Run: headless pygame with SDL's dummy video driver; simulated clock (each Clock.tick advances the game by its frame time, no real sleeping); random seed 0; keys injected as events and as key.get_pressed() state; mouse plan: one left click at the window centre at the start of phase 2, then a move to the lower-right quarter at the start of phase 3.
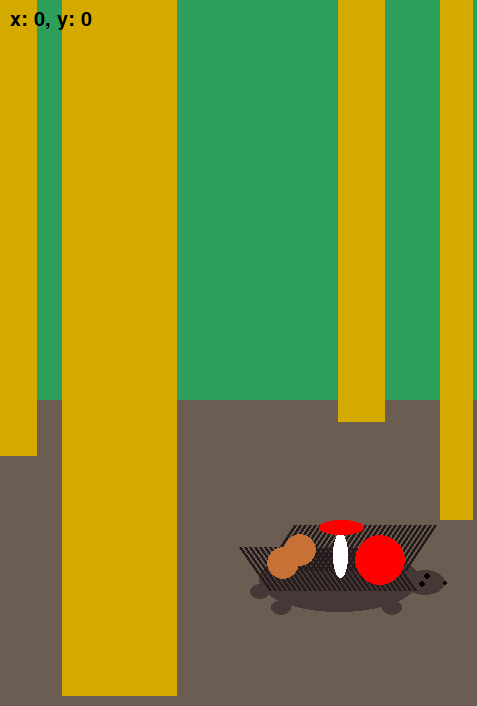
Frame 1 of 4 · flips 1–60 · no input
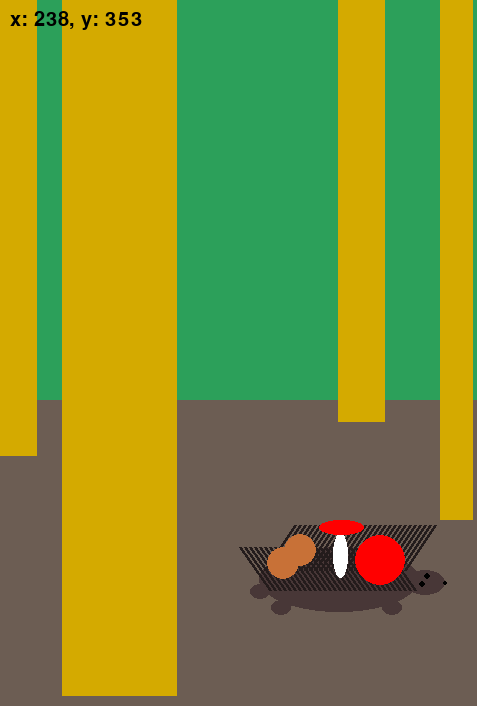
Frame 2 of 4 · flips 61–180 · clicked the window centre · tapped SPACE, RETURN · held RIGHT (→), D
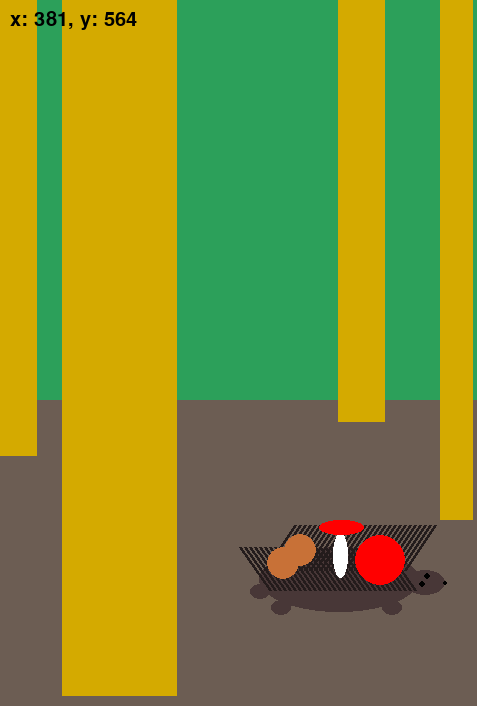
Frame 3 of 4 · flips 181–300 · moved the mouse to the lower-right quarter · held DOWN (↓), S
Frame 4 of 4 · flips 301–420 · held LEFT (←), A, UP (↑), W · screen unchanged from frame 3, image omitted

The pygame program that drew these frames:

import pygame
pygame.init()
font = pygame.font.SysFont(None, 30)

screen = pygame.display.set_mode((477, 706))
pygame.display.set_caption("Еж в лесу")

running = True
while running:
    for event in pygame.event.get():
        if event.type == pygame.QUIT:
            running = False

    screen.fill((44,160,90))
    pygame.draw.polygon(screen, (108,93,83), [
        (0, 400), (477, 400), (477, 706), (0, 706), (0, 400)
         ])
    pygame.draw.polygon(screen, (212,170,0), [
        (0, 0), (36, 0), (36, 455), (0, 455), (0, 0)
         ])
    pygame.draw.polygon(screen, (212,170,0), [
        (62, 0), (176, 0), (176, 695), (62, 695), (62, 0)
         ])
    pygame.draw.polygon(screen, (212,170,0), [
        (338, 0), (384, 0), (384, 421), (338, 421), (338, 0)
         ])
    pygame.draw.polygon(screen, (212,170,0), [
        (440, 0), (472, 0), (472, 519), (440, 519), (440, 0)
         ])
    pygame.draw.ellipse(screen, (72,55,55), (259, 547, 160, 65))
    pygame.draw.ellipse(screen, (72,55,55), (382, 600, 20, 15))
    pygame.draw.ellipse(screen, (72,55,55), (271, 600, 20, 15))
    pygame.draw.ellipse(screen, (72,55,55), (250, 584, 20, 15))
    pygame.draw.ellipse(screen, (72,55,55), (405, 570, 40, 25))
    pygame.draw.circle(screen, (0, 0, 0), (445, 583), 2)
    pygame.draw.circle(screen, (0, 0, 0), (422, 584), 3)
    pygame.draw.circle(screen, (0, 0, 0), (427, 576), 3)
    pygame.draw.line(screen, (36,28,28), (240,547), (270,590), 3)
    pygame.draw.line(screen, (36,28,28), (245,547), (275,590), 3)
    pygame.draw.line(screen, (36,28,28), (250,547), (280,590), 3)
    pygame.draw.line(screen, (36,28,28), (255,547), (285,590), 3)
    pygame.draw.line(screen, (36,28,28), (260,547), (290,590), 3)
    pygame.draw.line(screen, (36,28,28), (265,547), (295,590), 3)
    pygame.draw.line(screen, (36,28,28), (270,547), (300,590), 3)
    pygame.draw.line(screen, (36,28,28), (275,547), (305,590), 3)
    pygame.draw.line(screen, (36,28,28), (280,547), (310,590), 3)
    pygame.draw.line(screen, (36,28,28), (285,547), (315,590), 3)
    pygame.draw.line(screen, (36,28,28), (290,547), (320,590), 3)
    pygame.draw.line(screen, (36,28,28), (295,547), (325,590), 3)
    pygame.draw.line(screen, (36,28,28), (300,547), (330,590), 3)
    pygame.draw.line(screen, (36,28,28), (305,547), (335,590), 3)
    pygame.draw.line(screen, (36,28,28), (310,547), (340,590), 3)
    pygame.draw.line(screen, (36,28,28), (315,547), (345,590), 3)
    pygame.draw.line(screen, (36,28,28), (320,547), (350,590), 3)
    pygame.draw.line(screen, (36,28,28), (325,547), (355,590), 3)
    pygame.draw.line(screen, (36,28,28), (330,547), (360,590), 3)
    pygame.draw.line(screen, (36,28,28), (335,547), (365,590), 3)
    pygame.draw.line(screen, (36,28,28), (340,547), (370,590), 3)
    pygame.draw.line(screen, (36,28,28), (345,547), (375,590), 3)
    pygame.draw.line(screen, (36,28,28), (350,547), (380,590), 3)
    pygame.draw.line(screen, (36,28,28), (355,547), (385,590), 3)
    pygame.draw.line(screen, (36,28,28), (360,547), (390,590), 3)
    pygame.draw.line(screen, (36,28,28), (365,547), (395,590), 3)
    pygame.draw.line(screen, (36,28,28), (370,547), (400,590), 3)
    pygame.draw.line(screen, (36,28,28), (375,547), (405,590), 3)
    pygame.draw.line(screen, (36,28,28), (380,547), (410,590), 3)
    pygame.draw.line(screen, (36,28,28), (385,547), (415,590), 3)
    pygame.draw.line(screen, (36,28,28), (265,570), (295,525), 3)
    pygame.draw.line(screen, (36,28,28), (270,570), (300,525), 3)
    pygame.draw.line(screen, (36,28,28), (275,570), (305,525), 3)
    pygame.draw.line(screen, (36,28,28), (280,570), (310,525), 3)
    pygame.draw.line(screen, (36,28,28), (285,570), (315,525), 3)
    pygame.draw.line(screen, (36,28,28), (290,570), (320,525), 3)
    pygame.draw.line(screen, (36,28,28), (295,570), (325,525), 3)
    pygame.draw.line(screen, (36,28,28), (300,570), (330,525), 3)
    pygame.draw.line(screen, (36,28,28), (305,570), (335,525), 3)
    pygame.draw.line(screen, (36,28,28), (310,570), (340,525), 3)
    pygame.draw.line(screen, (36,28,28), (315,570), (345,525), 3)
    pygame.draw.line(screen, (36,28,28), (320,570), (350,525), 3)
    pygame.draw.line(screen, (36,28,28), (325,570), (355,525), 3)
    pygame.draw.line(screen, (36,28,28), (330,570), (360,525), 3)
    pygame.draw.line(screen, (36,28,28), (335,570), (365,525), 3)
    pygame.draw.line(screen, (36,28,28), (340,570), (370,525), 3)
    pygame.draw.line(screen, (36,28,28), (345,570), (375,525), 3)
    pygame.draw.line(screen, (36,28,28), (350,570), (380,525), 3)
    pygame.draw.line(screen, (36,28,28), (355,570), (385,525), 3)
    pygame.draw.line(screen, (36,28,28), (360,570), (390,525), 3)
    pygame.draw.line(screen, (36,28,28), (365,570), (395,525), 3)
    pygame.draw.line(screen, (36,28,28), (370,570), (400,525), 3)
    pygame.draw.line(screen, (36,28,28), (375,570), (405,525), 3)
    pygame.draw.line(screen, (36,28,28), (380,570), (410,525), 3)
    pygame.draw.line(screen, (36,28,28), (385,570), (415,525), 3)
    pygame.draw.line(screen, (36,28,28), (390,570), (420,525), 3)
    pygame.draw.line(screen, (36,28,28), (395,570), (425,525), 3)
    pygame.draw.line(screen, (36,28,28), (400,570), (430,525), 3)
    pygame.draw.line(screen, (36,28,28), (405,570), (435,525), 3)
    pygame.draw.circle(screen, (200,113,55), (283, 563), 16)
    pygame.draw.circle(screen, (200,113,55), (300, 550), 16)
    pygame.draw.circle(screen, (255,0,0), (380, 560), 25)
    pygame.draw.ellipse(screen, (255,255,255), (333, 533, 15, 45))
    pygame.draw.ellipse(screen, (255,0,0), (319, 520, 45, 15))
    mx, my = pygame.mouse.get_pos()
    text = font.render(f"x: {mx}, y: {my}", True, (0, 0, 0))
    screen.blit(text, (10, 10))


    pygame.display.flip()
    

pygame.quit()
    
    
    
    
    






    

    
